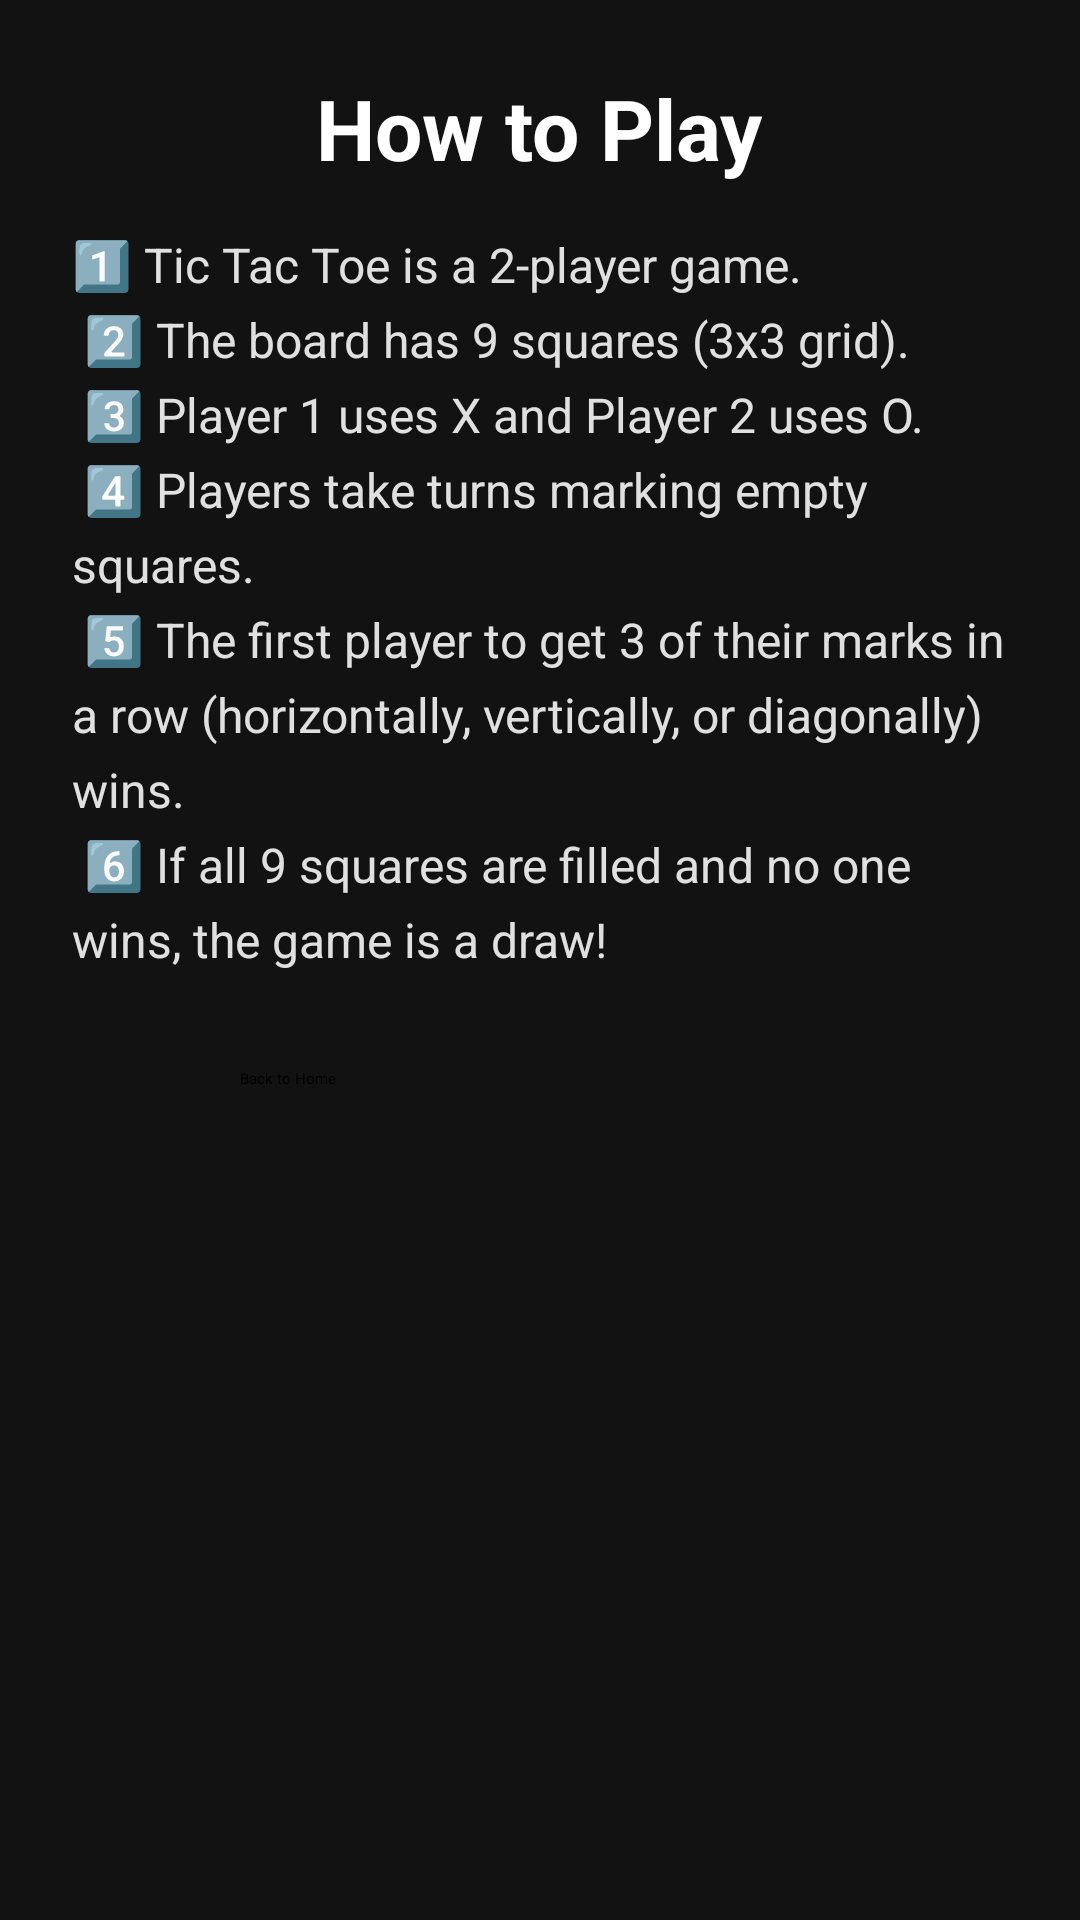

This screen was rendered from an Android layout file. Write that file and the resources it references.
<!-- AndroidManifest.xml: application theme Theme.TicTacToe -->
<!-- res/layout/activity_how_to_play.xml -->
<?xml version="1.0" encoding="utf-8"?>
<LinearLayout xmlns:android="http://schemas.android.com/apk/res/android"
    xmlns:app="http://schemas.android.com/apk/res-auto"
    android:layout_width="match_parent"
    android:layout_height="match_parent"
    android:background="#121212"
    android:padding="24dp">

    <LinearLayout
        android:layout_width="match_parent"
        android:layout_height="wrap_content"
        android:orientation="vertical"
        android:gravity="center_horizontal">


        <TextView
            android:id="@+id/tvTitle"
            android:layout_width="wrap_content"
            android:layout_height="wrap_content"
            android:text="How to Play"
            android:textColor="#FFFFFF"
            android:textSize="28sp"
            android:textStyle="bold"
            android:layout_marginBottom="16dp" />


        <TextView
            android:id="@+id/tvInstructions"
            android:layout_width="match_parent"
            android:layout_height="wrap_content"
            android:textColor="#E0E0E0"
            android:textSize="16sp"
            android:lineSpacingExtra="6dp"
            android:text="@string/_1_tic_tac_toe_is_a_2_player_game_n_2_the_board_has_9_squares_3x3_grid_n_3_player_1_uses_x_and_player_2_uses_o_n_4_players_take_turns_marking_empty_squares_n_5_the_first_player_to_get_3_of_their_marks_in_a_row_horizontally_vertically_or_diagonally_wins_n_6_if_all_9_squares_are_filled_and_no_one_wins_the_game_is_a_draw" />


        <Button
            android:id="@+id/btnBack"
            android:layout_width="200dp"
            android:layout_height="wrap_content"
            android:text="Back to Home"
            android:backgroundTint="#7EA7E9"
            android:textColor="#000000"
            android:layout_marginTop="32dp"/>
    </LinearLayout>
</LinearLayout>
<!-- resources referenced by this layout -->
<resources>
  <string name="_1_tic_tac_toe_is_a_2_player_game_n_2_the_board_has_9_squares_3x3_grid_n_3_player_1_uses_x_and_player_2_uses_o_n_4_players_take_turns_marking_empty_squares_n_5_the_first_player_to_get_3_of_their_marks_in_a_row_horizontally_vertically_or_diagonally_wins_n_6_if_all_9_squares_are_filled_and_no_one_wins_the_game_is_a_draw">1️⃣ Tic Tac Toe is a 2-player game.\n 2️⃣ The board has 9 squares (3x3 grid).\n 3️⃣ Player 1 uses X and Player 2 uses O.\n 4️⃣ Players take turns marking empty squares.\n 5️⃣ The first player to get 3 of their marks in a row (horizontally, vertically, or diagonally) wins.\n 6️⃣ If all 9 squares are filled and no one wins, the game is a draw!</string>
</resources>
